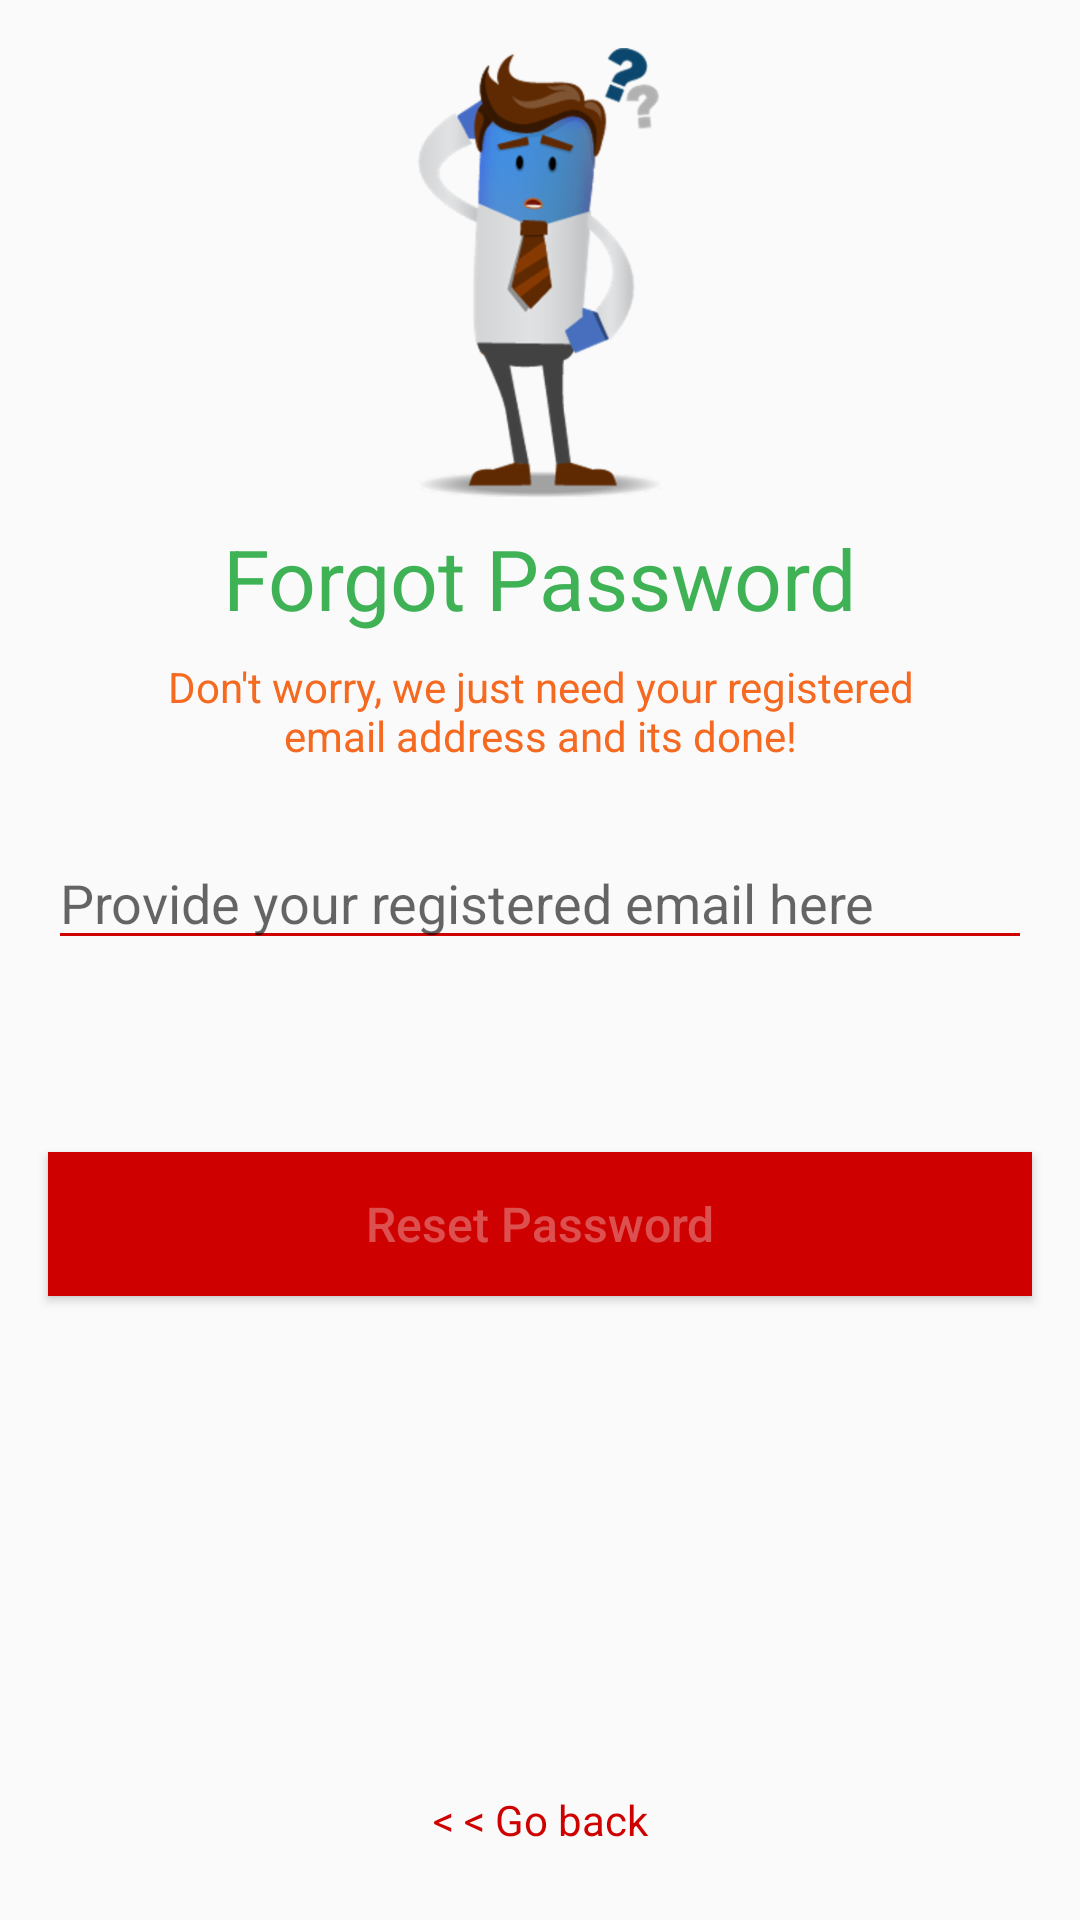

Produce the Android XML layout that renders to this screen, including the resource entries it uses.
<!-- AndroidManifest.xml: application theme AppTheme -->
<!-- res/layout/fragment_reset_password.xml -->
<?xml version="1.0" encoding="utf-8"?>
<FrameLayout xmlns:android="http://schemas.android.com/apk/res/android"
    xmlns:app="http://schemas.android.com/apk/res-auto"
    xmlns:tools="http://schemas.android.com/tools"
    android:layout_width="match_parent"
    android:layout_height="match_parent"
    tools:context=".fragment.ResetPassword">

    <androidx.constraintlayout.widget.ConstraintLayout
        android:layout_width="match_parent"
        android:layout_height="match_parent">

        <ImageView
            android:id="@+id/imageView2"
            android:layout_width="100dp"
            android:layout_height="150dp"
            android:layout_marginTop="16dp"
            android:src="@drawable/forgot_password"
            app:layout_constraintEnd_toEndOf="parent"
            app:layout_constraintStart_toStartOf="parent"
            app:layout_constraintTop_toTopOf="parent" />

        <TextView
            android:id="@+id/textView"
            android:layout_width="wrap_content"
            android:layout_height="wrap_content"
            android:layout_marginStart="8dp"
            android:layout_marginTop="8dp"
            android:layout_marginEnd="8dp"
            android:text="Forgot Password"
            android:textColor="#3EB255"
            android:textSize="28sp"
            app:layout_constraintEnd_toEndOf="parent"
            app:layout_constraintStart_toStartOf="parent"
            app:layout_constraintTop_toBottomOf="@+id/imageView2" />

        <TextView
            android:id="@+id/textView3"
            android:layout_width="270dp"
            android:layout_height="wrap_content"
            android:layout_marginStart="8dp"
            android:layout_marginTop="8dp"
            android:layout_marginEnd="8dp"
            android:text="Don't worry, we just need your registered email address and its done!"
            android:textAlignment="center"
            android:textColor="#F56920"
            app:layout_constraintEnd_toEndOf="parent"
            app:layout_constraintStart_toStartOf="parent"
            app:layout_constraintTop_toBottomOf="@+id/textView" />

        <EditText
            android:id="@+id/forgot_password_email"
            android:layout_width="0dp"
            android:layout_height="wrap_content"
            android:layout_marginStart="16dp"
            android:layout_marginTop="24dp"
            android:layout_marginEnd="16dp"
            android:backgroundTint="@color/colorPrimary"
            android:ems="10"
            android:hint="Provide your registered email here"
            android:inputType="textEmailAddress"
            android:textColor="@color/colorPrimary"
            android:theme="@style/RedProgressbar"
            app:layout_constraintEnd_toEndOf="parent"
            app:layout_constraintStart_toStartOf="parent"
            app:layout_constraintTop_toBottomOf="@+id/textView3" />

        <Button
            android:id="@+id/forgot_reset_btn"
            android:layout_width="0dp"
            android:layout_height="wrap_content"
            android:layout_marginStart="16dp"
            android:layout_marginTop="64dp"
            android:layout_marginEnd="16dp"
            android:background="@color/colorPrimary"
            android:enabled="true"
            android:text="Reset Password"
            android:textAllCaps="false"
            android:textColor="#50FFFFFF"
            android:textSize="16sp"
            app:layout_constraintEnd_toEndOf="parent"
            app:layout_constraintStart_toStartOf="parent"
            app:layout_constraintTop_toBottomOf="@+id/forgot_password_email" />

        <TextView
            android:id="@+id/tv_forgot_go_back"
            android:layout_width="wrap_content"
            android:layout_height="wrap_content"
            android:layout_marginStart="8dp"
            android:layout_marginEnd="8dp"
            android:layout_marginBottom="24dp"
            android:text="&lt; &lt; Go back"
            android:textColor="@color/colorPrimary"
            app:layout_constraintBottom_toBottomOf="parent"
            app:layout_constraintEnd_toEndOf="parent"
            app:layout_constraintStart_toStartOf="parent" />

        <LinearLayout
            android:id="@+id/forgot_password_email_icon_container"
            android:layout_width="wrap_content"
            android:layout_height="wrap_content"
            android:layout_marginStart="16dp"
            android:layout_marginTop="8dp"
            android:layout_marginEnd="16dp"
            android:orientation="horizontal"
            app:layout_constraintEnd_toEndOf="parent"
            app:layout_constraintStart_toStartOf="parent"
            app:layout_constraintTop_toBottomOf="@+id/forgot_password_email">

            <ImageView
                android:id="@+id/forgot_password_email_icon"
                android:layout_width="wrap_content"
                android:layout_height="15dp"
                android:src="@drawable/mail"
                android:visibility="gone" />

            <TextView
                android:id="@+id/forgot_password_email_icon_text"
                android:layout_width="wrap_content"
                android:layout_height="wrap_content"
                android:layout_marginStart="5dp"
                android:text="Recovery email sent successfully! Check your Inbox."
                android:textColor="@color/successGreen"
                android:visibility="gone" />

        </LinearLayout>

        <ProgressBar
            android:id="@+id/forgot_password__progressbar"
            style="?android:attr/progressBarStyleHorizontal"
            android:layout_width="75dp"
            android:layout_height="wrap_content"
            android:layout_marginBottom="8dp"
            android:indeterminate="true"
            android:theme="@style/RedProgressbar"
            android:visibility="gone"
            app:layout_constraintBottom_toTopOf="@+id/forgot_reset_btn"
            app:layout_constraintEnd_toEndOf="@+id/forgot_password_email_icon_container"
            app:layout_constraintStart_toStartOf="@+id/forgot_password_email_icon_container"
            app:layout_constraintTop_toBottomOf="@+id/forgot_password_email_icon_container" />
    </androidx.constraintlayout.widget.ConstraintLayout>
</FrameLayout>
<!-- resources referenced by this layout -->
<resources>
  <color name="colorPrimary">#CE0000</color>
  <color name="successGreen">#11A10c</color>
  <!-- drawable forgot_password: png bitmap (drawable-hdpi, 27434 bytes) -->
  <!-- drawable mail: png bitmap (drawable-hdpi, 1263 bytes) -->
  <style name="RedProgressbar" parent="Theme.AppCompat.Light.NoActionBar">
          
          <item name="colorPrimary">@color/colorPrimary</item>
          <item name="colorPrimaryDark">@color/colorPrimaryDark</item>
          <item name="colorAccent">@color/colorPrimary</item>
      </style>
  <style name="AppTheme" parent="Theme.AppCompat.Light.NoActionBar">
          
          <item name="colorPrimary">@color/colorPrimary</item>
          <item name="colorPrimaryDark">@color/colorPrimaryDark</item>
          <item name="colorAccent">@color/colorAccent</item>
      </style>
  <color name="colorPrimaryDark">#CE0000</color>
  <color name="colorAccent">#FFFFFF</color>
</resources>
